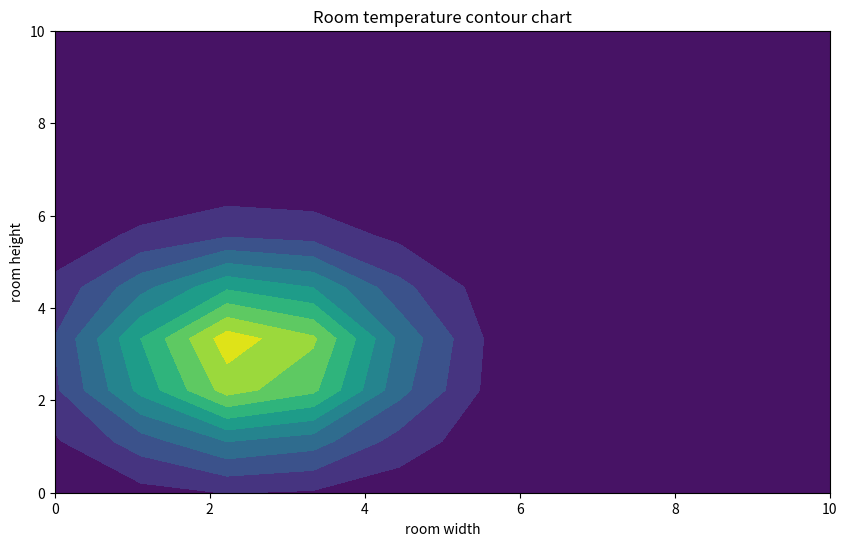

Reproduce this figure in Python.
import matplotlib.pyplot as plt 
import numpy as np 
plt.figure(figsize=(10, 6))
room_width = np.linspace(0,10,10)
# 1D array of height positions (e.g., 0 to 3 meters)
room_height = np.linspace(0,10,10)
# 2. Create a 2D grid from the 1D arrays
X, Y = np.meshgrid(room_width, room_height)
# print(X,Y)
room_temperature = 25 + 5 * np.exp(-((X - 2.5)**2 + (Y - 3.0)**2) / 4)
plt.contourf(X,Y,room_temperature,levels=10,cmap='viridis')
plt.xlabel('room width')
plt.ylabel('room height')
# plt.colorbar(label=room_temperature)
plt.title("Room temperature contour chart")
plt.show()
